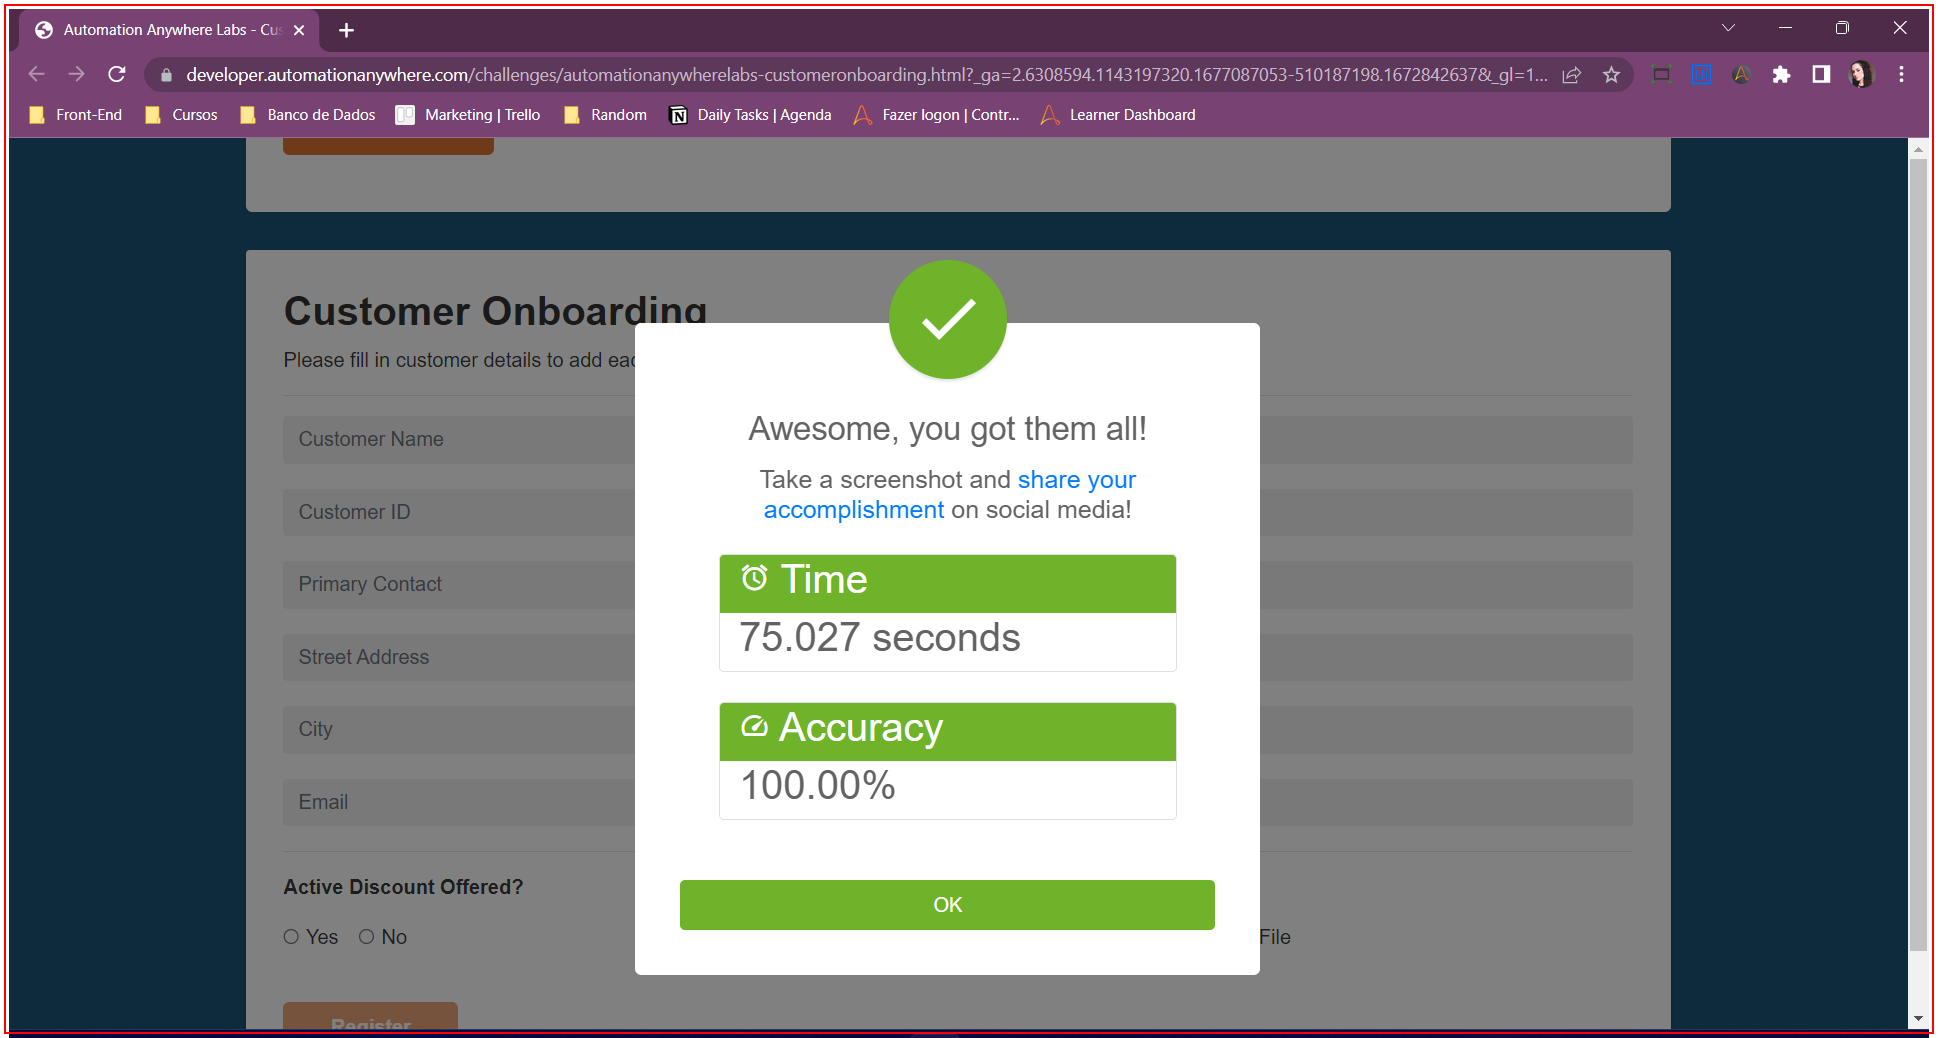
Workflow: CloseAllApplications

Step 1: Close Application: Chrome on the element in window 'Automation Anywhere Labs - Customer Onboarding - Google Chrome' (chrome.exe)
